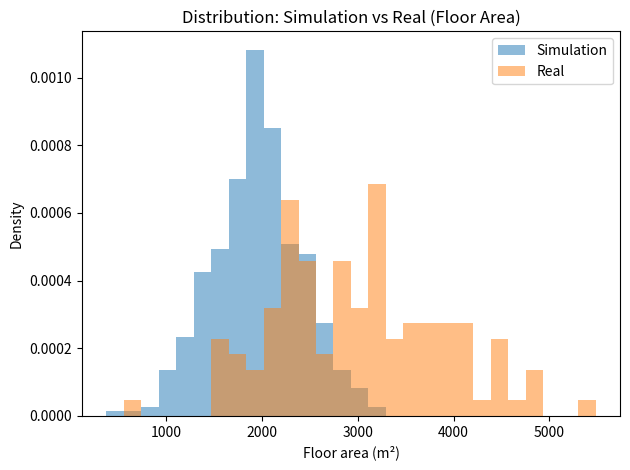
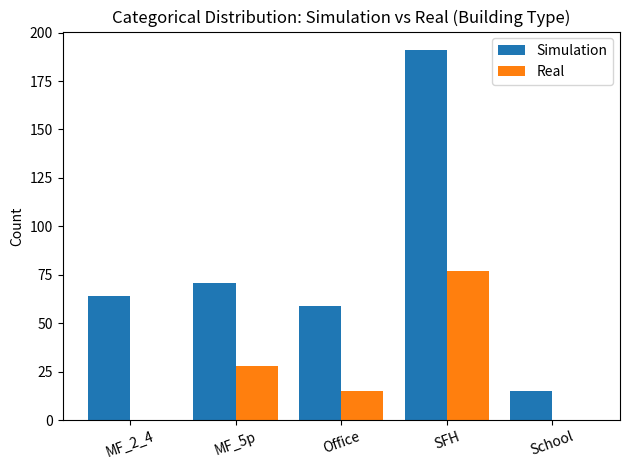

These charts were generated, in order, by the following Python code:
# save as plot_distributions.py
import os
import csv
from collections import Counter, defaultdict
import numpy as np
import matplotlib.pyplot as plt

# ---------- Helper: safe load CSV ----------
def try_load_numeric_series(csv_path, colname):
    vals = []
    if not os.path.exists(csv_path):
        return None
    with open(csv_path, newline='', encoding='utf-8') as f:
        r = csv.DictReader(f)
        for row in r:
            try:
                v = float(row[colname])
                if np.isfinite(v):
                    vals.append(v)
            except:
                pass
    return vals

def try_load_categorical_series(csv_path, colname):
    vals = []
    if not os.path.exists(csv_path):
        return None
    with open(csv_path, newline='', encoding='utf-8') as f:
        r = csv.DictReader(f)
        for row in r:
            v = row.get(colname, "")
            if v is not None and v != "":
                vals.append(v)
    return vals

# ---------- Numeric: floor area hist ----------
# Expected CSV schema example:
#   sim_numeric.csv with column: floor_area_m2
#   real_numeric.csv with column: floor_area_m2
sim_num = try_load_numeric_series("sim_numeric.csv", "floor_area_m2")
real_num = try_load_numeric_series("real_numeric.csv", "floor_area_m2")

if sim_num is None or real_num is None:
    # fallback demo data
    rng = np.random.default_rng(7)
    sim_num = list(rng.normal(2000, 500, 400))
    real_num = list(rng.normal(3200, 900, 120))

# Determine common bin edges
all_vals = np.array(sim_num + real_num)
bins = np.histogram_bin_edges(all_vals, bins='auto')

plt.figure()  # 1 plot per figure
plt.hist(sim_num, bins=bins, alpha=0.5, label="Simulation", density=True)
plt.hist(real_num, bins=bins, alpha=0.5, label="Real", density=True)
plt.xlabel("Floor area (m²)")
plt.ylabel("Density")
plt.title("Distribution: Simulation vs Real (Floor Area)")
plt.legend()
plt.tight_layout()
plt.savefig("dist_numeric_floor_area.pdf")
plt.close()

# ---------- Categorical: building type bar ----------
# Expected CSV schema example:
#   sim_cat.csv with column: building_type
#   real_cat.csv with column: building_type
sim_cat = try_load_categorical_series("sim_cat.csv", "building_type")
real_cat = try_load_categorical_series("real_cat.csv", "building_type")

if sim_cat is None or real_cat is None:
    # fallback demo categories
    sim_cat = ["SFH", "MF_2_4", "MF_5p", "Office", "School"]
    real_cat = ["SFH", "MF_5p", "Office"]
    # generate random counts
    rng = np.random.default_rng(3)
    sim_cat = list(rng.choice(sim_cat, 400, replace=True, p=[0.5,0.15,0.15,0.15,0.05]))
    real_cat = list(rng.choice(real_cat, 120, replace=True, p=[0.6,0.25,0.15]))

cnt_sim = Counter(sim_cat)
cnt_real = Counter(real_cat)
all_keys = sorted(set(cnt_sim.keys()) | set(cnt_real.keys()))

sim_vals = [cnt_sim.get(k, 0) for k in all_keys]
real_vals = [cnt_real.get(k, 0) for k in all_keys]

x = np.arange(len(all_keys))
width = 0.4

plt.figure()  # separate figure
plt.bar(x - width/2, sim_vals, width, label="Simulation")
plt.bar(x + width/2, real_vals, width, label="Real")
plt.xticks(x, all_keys, rotation=20)
plt.ylabel("Count")
plt.title("Categorical Distribution: Simulation vs Real (Building Type)")
plt.legend()
plt.tight_layout()
plt.savefig("dist_categorical_building_type.pdf")
plt.close()

print("Saved: dist_numeric_floor_area.pdf, dist_categorical_building_type.pdf")
